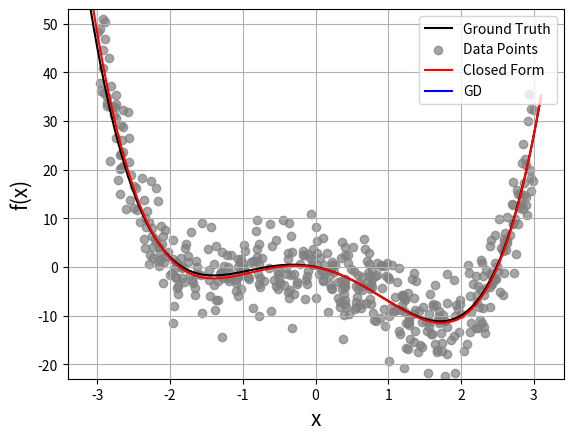
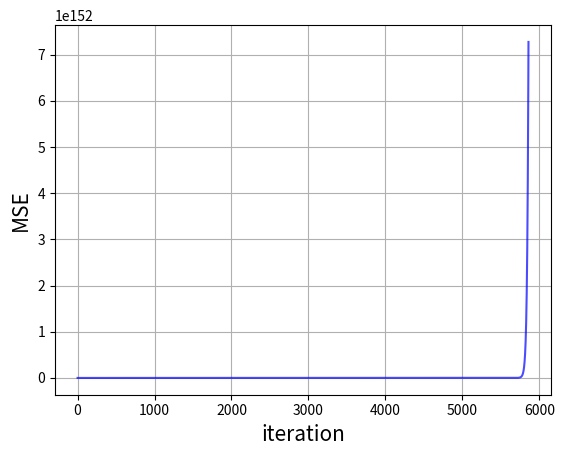
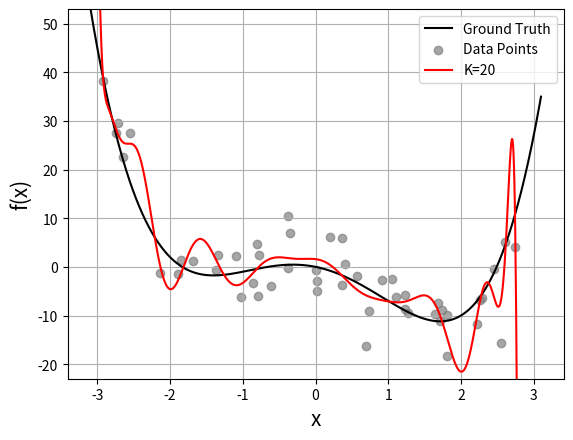

Write Python code to recreate these figures, in order.
import numpy as np
import matplotlib.pyplot as plt
import random



def f(x):
    return 1*x**4 - 5*x**2 - 3*x

def data_generator(N=1000, seed=1234):
    np.random.seed(seed)
    x       = np.random.uniform(low=-3., high=3., size=[N,1])
    epsilon = np.random.normal(loc=0.0, scale=5.0, size=[N,1])    
    y = f(x) + epsilon
    return (x, y)

def plot_groundtruth(ax):
    x = np.linspace(-3.1, 3.1, 1000)
    ax.plot(x, f(x), linestyle='-', color='black')
    
def plot_data(ax, x, y):
    ax.scatter(x, y, marker='o', color='gray', alpha=0.7)   
      
def transformation(x, K):
    phi = np.zeros([len(x), K])
    for k in range(K):
        phi[:, [k]] = x**k
    return phi

def f_predict(w, phi):
    return np.matmul(phi, w)

def evaluation(y, y_hat): #
    return np.mean(np.sqrt((y-y_hat)**2))



### FILL IN  ############################################################
def optimize_CF(phi, y):
    result = np.matmul(np.linalg.inv(np.matmul(np.transpose(phi), phi)), np.matmul(np.transpose(phi), y))
    return result


def compute_gradient(w, phi, y): 
    '''
        Note. ignore the effect of sigma (of the noise) as this will be capture in the step-size
    '''
    wT = np.transpose(w)
    phiT = np.transpose(phi)
    yT = np.transpose(y)
    grad = np.matmul(wT, np.matmul(phiT, phi)) - np.matmul(yT, phi)
    return 1/len(phi) * grad
    

# do not use tolerance and make it run until the final iteration
def optimize_GD(phi, y, step_size = 1e-4, iteration = 20000):    

    error     = np.zeros([iteration])
    w         = np.zeros([phi.shape[1], 1]) #initialization
    
    itr       = 0    
    while(itr < iteration):
        grad = compute_gradient(w, phi, y)
        w    = w - step_size * grad

        error[itr] = evaluation(y, np.matmul(phi, np.transpose(w)))
        
        itr += 1        
        
    print('w_opt_GD: {}'.format(w))
    return w, error


#########################################################################





# do not touch this... 
def run_problem3_cde():
    K = 5    
    x, y = data_generator(N=500, seed=1234)

    fig, ax = plt.subplots()

    plot_groundtruth(ax)
    plot_data(ax, x,y)

    ax.set_ylabel('f(x)', fontsize=15)
    ax.set_xlabel('x', fontsize=15)
    ax.grid()
    ax.set_ylim([-23, 53])

    phi      = transformation(x, K)
    w_opt_CF = optimize_CF(phi, y)

    
    iteration = 20000
    step_size = 2e-4
    ### run GD
    w_opt_GD, error_GD   = optimize_GD(phi, y, step_size = step_size, iteration = iteration)
    
    
    z = np.linspace(-3.1, 3.1, 1000).reshape([-1,1])
    
    ### plot f(x; w_opt_CF)
    ax.plot(z, f_predict(w_opt_CF, transformation(z, K)), linestyle='-', color='red')
    
    ### plot f(x; w_opt_GD)
    ax.plot(z, f_predict(w_opt_GD, transformation(z, K)), linestyle='-', color='blue')
    

    plt.legend(['Ground Truth', 'Data Points', 'Closed Form', 'GD'], loc=1)
    plt.show()
    plt.close()
      
    
    plt.figure()
    plt.plot(np.arange(iteration), error_GD, alpha = 0.7,  color='blue')

    plt.grid()

    plt.xlabel('iteration', fontsize=15)
    plt.ylabel('MSE', fontsize=15)
    plt.show()
    plt.close()
    
    
### do not touch this...
def run_problem3_g(K):
    x, y = data_generator(N=50, seed=1234)

    fig, ax = plt.subplots()

    plot_groundtruth(ax)
    plot_data(ax, x,y)

    ax.set_ylabel('f(x)', fontsize=15)
    ax.set_xlabel('x', fontsize=15)
    ax.grid()
    ax.set_ylim([-23, 53])

    phi      = transformation(x, K)
    w_opt_CF = optimize_CF(phi, y)
    
    z = np.linspace(-3.1, 3.1, 1000).reshape([-1,1])
    
    ### plot f(x; w_opt_CF)
    ax.plot(z, f_predict(w_opt_CF, transformation(z, K)), linestyle='-', color='red')
    
    plt.legend(['Ground Truth', 'Data Points', 'K={}'.format(K)], loc=1)
    plt.show()
    plt.close()
    

    
if __name__ == "__main__":
    
    run_problem3_cde()
    
    run_problem3_g(K=20) #you should change K to compare polynomial regression with different K's 
